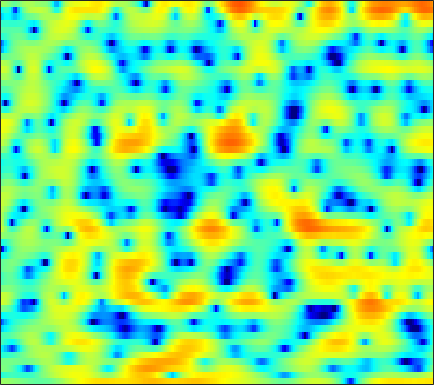

Source data for this figure (header and first rows):
1.1929, 1.1011, 0.98214, 0.86035, 0.74741, 0.57008, 0.40218, 0.24629, 0.018506, -0.21416, -0.4595, -0.62065, -0.84813, -1.0534, -1.1972, -1.345, -1.397, -1.4417, -1.4618, -1.4525, -1.3615, -1.2595, -1.0415, -0.74174
-4.56, -3.91, -3.311, -2.935, -2.786, -2.734, -2.812, -2.925, -3.131, -3.341, -3.489, -3.558, -3.523, -3.325, -3.072, -2.615, -2.057, -1.599, -0.9704, -0.3308, 0.2836, 0.7271, 1.286, 1.817
-0.08746, -0.159, -0.3376, -0.6377, -0.9491, -1.535, -2.357, -3.139, -4.471, -6.254, -8.646, -10.9, -13.8, -13.21, -10.77, -7.558, -5.036, -3.511, -1.873, -0.5781, 0.4677, 1.111, 1.816, 2.373
-0.4094, -0.39, -0.3545, -0.3554, -0.3767, -0.4394, -0.5521, -0.628, -0.7361, -0.8398, -0.9108, -0.9198, -0.8338, -0.6358, -0.4127, -0.05219, 0.3623, 0.6787, 1.069, 1.395, 1.625, 1.722, 1.72, 1.563
-4.143, -3.879, -3.623, -3.411, -3.234, -2.954, -2.592, -2.255, -1.732, -1.189, -0.6279, -0.2126, 0.3099, 0.7964, 1.125, 1.514, 1.83, 2.025, 2.224, 2.329, 2.342, 2.288, 2.111, 1.795
-6.001, -6.68, -8.11, -10.24, -12.28, -14.22, -12.48, -9.89, -6.786, -4.372, -2.528, -1.426, -0.2739, 0.6066, 1.103, 1.582, 1.881, 2.004, 2.073, 2.034, 1.936, 1.847, 1.752, 1.686
-2.576, -3.059, -3.853, -4.643, -5.136, -5.37, -4.861, -4.035, -2.646, -1.252, -0.02856, 0.7515, 1.574, 2.126, 2.364, 2.45, 2.268, 1.927, 1.19, 0.09714, -1.338, -2.589, -4.112, -4.547
-2.675, -2.567, -2.383, -2.142, -1.922, -1.532, -1.062, -0.6763, -0.1153, 0.4598, 0.9796, 1.322, 1.683, 1.903, 1.963, 1.871, 1.553, 1.15, 0.3638, -0.739, -2.196, -3.467, -5.045, -5.53
-7.763, -7.007, -5.952, -4.939, -4.23, -3.37, -2.621, -2.111, -1.498, -0.9633, -0.4898, -0.1789, 0.1637, 0.438, 0.5897, 0.7258, 0.789, 0.7847, 0.7253, 0.6227, 0.5172, 0.4656, 0.4757, 0.6108
-13.94, -11.2, -8.644, -6.878, -5.877, -4.834, -4.042, -3.577, -3.067, -2.642, -2.271, -1.994, -1.639, -1.263, -0.9747, -0.5818, -0.1884, 0.1071, 0.4988, 0.8746, 1.233, 1.492, 1.829, 2.149
-6.072, -5.643, -5.085, -4.644, -4.431, -4.347, -4.443, -4.575, -4.8, -5.037, -5.143, -5.109, -4.899, -4.458, -4.009, -3.266, -2.415, -1.725, -0.7984, 0.09287, 0.9329, 1.505, 2.175, 2.731
-0.1285, -0.3477, -0.7588, -1.39, -2.02, -3.163, -4.697, -6.168, -8.522, -11.04, -12.83, -13.03, -12.32, -11.37, -10.64, -9.237, -7.293, -5.618, -3.421, -1.446, 0.2091, 1.225, 2.282, 3.048
3.686, 3.399, 2.807, 1.94, 1.075, -0.4064, -2.401, -4.309, -7.552, -11.48, -14.3, -14.34, -13.6, -14.38, -16.68, -21.41, -13.94, -8.953, -4.492, -1.442, 0.7208, 1.878, 2.943, 3.486
3.011, 2.97, 2.752, 2.317, 1.857, 1.067, 0.1049, -0.6915, -1.787, -2.793, -3.613, -4.066, -4.457, -4.601, -4.53, -4.095, -3.21, -2.293, -0.9506, 0.3537, 1.439, 2.055, 2.563, 2.686
-0.4365, -0.1352, 0.08343, 0.119, 0.01744, -0.2611, -0.6342, -0.961, -1.432, -1.896, -2.289, -2.506, -2.66, -2.657, -2.523, -2.196, -1.699, -1.24, -0.5791, 0.09486, 0.7243, 1.126, 1.553, 1.804
-2.775, -2.157, -1.603, -1.311, -1.249, -1.357, -1.664, -2.005, -2.552, -3.143, -3.713, -4.057, -4.318, -4.281, -4.072, -3.569, -2.909, -2.358, -1.586, -0.8092, -0.05974, 0.4817, 1.145, 1.729
-2.953, -2.241, -1.592, -1.293, -1.27, -1.503, -2.071, -2.721, -3.916, -5.52, -7.516, -9.147, -10.87, -10.76, -9.584, -7.633, -5.894, -4.796, -3.536, -2.449, -1.435, -0.6873, 0.298, 1.296
-1.492, -1.027, -0.5971, -0.3935, -0.4175, -0.6871, -1.273, -1.947, -3.247, -5.127, -7.759, -10.3, -13.66, -13.32, -11.21, -8.77, -7.239, -6.56, -6.067, -5.772, -5.22, -4.408, -2.807, -0.9355
-1.352, -1.093, -0.746, -0.4262, -0.2407, -0.1375, -0.2093, -0.4128, -0.861, -1.491, -2.222, -2.774, -3.411, -3.876, -4.126, -4.511, -5.153, -5.996, -7.977, -11.88, -23.24, -20, -9.185, -4.155
-5.562, -5.177, -4.185, -3.018, -2.19, -1.273, -0.6024, -0.2595, 0.01624, 0.1115, 0.0531, -0.06411, -0.3011, -0.6115, -0.8994, -1.371, -1.955, -2.465, -3.212, -3.868, -4.08, -3.771, -2.762, -1.339
-33.82, -15.82, -9.233, -5.754, -4, -2.295, -1.093, -0.4203, 0.2361, 0.6674, 0.9183, 1.008, 1.018, 0.9297, 0.7974, 0.5673, 0.2844, 0.0686, -0.1864, -0.361, -0.4013, -0.3299, -0.08813, 0.2726
-4.554, -4.421, -3.718, -2.721, -1.968, -1.058, -0.2684, 0.2417, 0.8027, 1.24, 1.554, 1.708, 1.803, 1.774, 1.672, 1.455, 1.153, 0.8948, 0.544, 0.2354, -0.004764, -0.1137, -0.1494, -0.1339
1.16, 0.7092, 0.257, -0.02659, -0.0954, -0.01186, 0.2649, 0.57, 1.036, 1.507, 1.902, 2.126, 2.279, 2.251, 2.099, 1.708, 1.109, 0.5192, -0.4084, -1.388, -2.186, -2.502, -2.462, -2.026
3.544, 2.401, 0.7185, -1.06, -2.239, -3.044, -2.652, -1.828, -0.5412, 0.6124, 1.516, 2.009, 2.43, 2.566, 2.471, 2.028, 1.151, 0.1371, -1.882, -5.151, -10.95, -17.35, -10.46, -5.043
2.89, 1.227, -1.661, -5.853, -10.75, -19.82, -11.44, -7.639, -4.625, -2.765, -1.508, -0.8083, -0.07821, 0.4229, 0.647, 0.6974, 0.4217, -0.006086, -0.8932, -2.038, -3.064, -3.337, -2.693, -1.234
2.2, 1.082, -0.6188, -2.419, -3.708, -5.048, -5.846, -6.175, -6.457, -6.652, -6.56, -6.139, -5.149, -3.908, -3.031, -2.027, -1.295, -0.9083, -0.5713, -0.3355, -0.1101, 0.1138, 0.5287, 1.073
2.709, 2.089, 1.101, -0.02733, -0.9642, -2.357, -3.974, -5.444, -8.103, -12.33, -21.01, -21.55, -12.18, -7.63, -5.439, -3.373, -1.94, -1.171, -0.4194, 0.1034, 0.4908, 0.7405, 1.076, 1.42
3.188, 2.906, 2.384, 1.681, 1.044, 0.02815, -1.19, -2.246, -3.791, -5.338, -6.364, -6.407, -5.52, -4.108, -3.056, -1.871, -0.9864, -0.5274, -0.161, -0.04349, -0.1082, -0.2262, -0.3824, -0.3841
2.777, 2.82, 2.734, 2.479, 2.187, 1.685, 1.092, 0.6185, 0.01232, -0.4874, -0.8071, -0.8915, -0.8063, -0.5558, -0.31, -0.01606, 0.1365, 0.1213, -0.1602, -0.8108, -1.933, -3.15, -5.312, -7.484
1.303, 1.675, 1.955, 2.022, 1.939, 1.685, 1.307, 0.9797, 0.5264, 0.1328, -0.1329, -0.2158, -0.1683, 0.01958, 0.2029, 0.431, 0.5512, 0.5101, 0.2014, -0.489, -1.701, -3.046, -5.54, -8.424
-0.8949, -0.2872, 0.2054, 0.3771, 0.313, -0.01609, -0.6104, -1.213, -2.158, -3.146, -3.88, -4.064, -3.685, -2.778, -1.981, -0.9612, -0.1237, 0.3282, 0.6991, 0.8022, 0.6853, 0.5006, 0.2286, 0.1002
-2.94, -2.363, -1.874, -1.737, -1.861, -2.362, -3.293, -4.344, -6.399, -9.655, -15.48, -21.63, -13.96, -8.334, -5.665, -3.147, -1.379, -0.3886, 0.5966, 1.289, 1.772, 2.035, 2.307, 2.536
-4.467, -3.945, -3.481, -3.312, -3.372, -3.72, -4.359, -5.026, -6.187, -7.525, -8.656, -8.883, -7.903, -6.038, -4.552, -2.768, -1.303, -0.4023, 0.5647, 1.304, 1.861, 2.184, 2.527, 2.795
-5.068, -4.486, -4.03, -3.877, -3.92, -4.105, -4.375, -4.569, -4.737, -4.723, -4.491, -4.148, -3.465, -2.597, -1.884, -0.9451, -0.1001, 0.4508, 1.041, 1.482, 1.779, 1.927, 2.06, 2.158
-3.359, -3.031, -3.006, -3.38, -3.874, -4.667, -5.355, -5.589, -5.298, -4.467, -3.35, -2.468, -1.363, -0.366, 0.2839, 1.006, 1.561, 1.85, 2.057, 2.052, 1.845, 1.576, 1.117, 0.6686
0.5246, 0.2957, -0.432, -1.763, -3.285, -6.379, -11.63, -17.15, -12.21, -6.654, -3.322, -1.579, 0.1588, 1.428, 2.137, 2.813, 3.21, 3.313, 3.191, 2.727, 1.871, 0.9113, -0.9001, -3.485
2.84, 2.442, 1.621, 0.4098, -0.756, -2.602, -4.422, -5.234, -4.925, -3.594, -2.073, -1.052, 0.07915, 0.9552, 1.477, 1.993, 2.257, 2.29, 2.077, 1.551, 0.6519, -0.3182, -2.053, -4.367
3.714, 3.452, 2.924, 2.216, 1.597, 0.7025, -0.1615, -0.7236, -1.34, -1.761, -1.99, -2.031, -1.917, -1.592, -1.252, -0.7862, -0.4297, -0.2869, -0.3244, -0.6193, -1.137, -1.605, -2.25, -2.704
4.79, 4.663, 4.346, 3.877, 3.414, 2.659, 1.718, 0.8754, -0.4753, -2.146, -4.215, -5.894, -7.381, -6.753, -5.423, -3.72, -2.518, -2.03, -1.87, -2.234, -3.007, -3.737, -4.671, -5.105
4.933, 4.898, 4.742, 4.463, 4.16, 3.614, 2.833, 2.038, 0.6258, -1.439, -4.457, -7.664, -12.04, -9.622, -6.51, -3.751, -2.232, -1.752, -1.827, -2.724, -4.546, -6.802, -11.91, -23.48
2.427, 2.335, 2.274, 2.28, 2.339, 2.4, 2.362, 2.216, 1.819, 1.223, 0.507, -0.002346, -0.4332, -0.4356, -0.2282, 0.1149, 0.3069, 0.2367, -0.2041, -1.096, -2.45, -3.703, -5.42, -6.541
-2.938, -3.859, -4.435, -3.673, -2.538, -0.9484, 0.375, 1.138, 1.853, 2.315, 2.571, 2.68, 2.745, 2.77, 2.759, 2.68, 2.465, 2.208, 1.692, 0.9813, 0.09395, -0.6507, -1.679, -2.723
-8.152, -12.14, -21.12, -12.29, -7.628, -3.829, -1.366, -0.0374, 1.282, 2.204, 2.844, 3.182, 3.48, 3.617, 3.629, 3.525, 3.281, 3, 2.495, 1.84, 1.029, 0.3135, -0.7925, -2.086
-4.698, -5.12, -5.214, -4.533, -3.642, -2.263, -0.9252, -0.04108, 0.9648, 1.757, 2.37, 2.717, 3.046, 3.222, 3.255, 3.169, 2.946, 2.679, 2.207, 1.592, 0.8366, 0.1796, -0.8392, -2.014
-2.387, -2.214, -1.941, -1.561, -1.218, -0.6904, -0.1301, 0.3003, 0.851, 1.373, 1.836, 2.132, 2.429, 2.613, 2.663, 2.602, 2.389, 2.139, 1.679, 1.093, 0.4052, -0.1687, -0.994, -1.895
-0.7431, -0.4537, -0.2077, -0.09574, -0.05625, -0.03514, 0.005954, 0.09248, 0.3188, 0.6971, 1.166, 1.535, 1.977, 2.293, 2.418, 2.411, 2.189, 1.893, 1.336, 0.6459, -0.1214, -0.7074, -1.433, -2.077
1.51, 1.64, 1.55, 1.153, 0.6626, -0.2293, -1.261, -1.947, -2.27, -1.65, -0.4001, 0.5987, 1.752, 2.546, 2.883, 2.983, 2.697, 2.218, 1.273, 0.01154, -1.439, -2.466, -3.449, -3.736
3.497, 3.384, 2.943, 2.116, 1.134, -0.8568, -4.186, -8.607, -31.15, -8.956, -2.909, -0.325, 1.874, 3.175, 3.698, 3.87, 3.479, 2.801, 1.307, -1.05, -4.705, -8.997, -17.47, -11.29
2.235, 2.092, 1.788, 1.304, 0.7832, -0.1366, -1.232, -1.968, -2.321, -1.62, -0.2432, 0.8468, 2.048, 2.872, 3.214, 3.311, 2.959, 2.418, 1.259, -0.3754, -2.407, -4, -5.467, -5.464
-1.513, -1.423, -1.115, -0.7624, -0.5157, -0.2536, -0.04211, 0.1234, 0.4144, 0.8158, 1.307, 1.681, 2.138, 2.472, 2.616, 2.641, 2.455, 2.183, 1.665, 1, 0.2571, -0.2884, -0.9566, -1.53
-9.579, -8.007, -5.545, -3.545, -2.395, -1.227, -0.3678, 0.127, 0.6426, 1.051, 1.37, 1.555, 1.747, 1.875, 1.934, 1.955, 1.944, 1.889, 1.791, 1.631, 1.416, 1.218, 0.9019, 0.4968
-12.56, -9.934, -6.655, -4.305, -3.012, -1.733, -0.836, -0.3538, 0.08243, 0.3208, 0.3951, 0.3765, 0.2731, 0.1477, 0.07865, 0.08203, 0.2268, 0.4287, 0.7572, 1.112, 1.43, 1.609, 1.759, 1.781
-3.891, -3.756, -3.24, -2.567, -2.059, -1.482, -1.061, -0.8615, -0.769, -0.9029, -1.274, -1.714, -2.511, -3.457, -4.114, -4.523, -4.115, -3.288, -1.936, -0.6022, 0.5349, 1.228, 1.939, 2.441
-1.881, -2.036, -2.081, -2.001, -1.914, -1.799, -1.724, -1.73, -1.86, -2.19, -2.831, -3.628, -5.25, -8.01, -11.5, -21.8, -15.22, -9.39, -4.981, -2.197, -0.2859, 0.7912, 1.874, 2.651
-3.299, -3.385, -3.381, -3.388, -3.444, -3.535, -3.586, -3.556, -3.435, -3.308, -3.341, -3.55, -4.158, -5.121, -5.909, -6.416, -5.744, -4.521, -2.658, -0.9835, 0.3379, 1.115, 1.917, 2.51
-8.175, -6.637, -5.503, -5.378, -5.824, -6.976, -8.101, -8.082, -6.641, -4.736, -3.168, -2.287, -1.534, -1.039, -0.7731, -0.448, -0.01464, 0.3385, 0.8753, 1.344, 1.707, 1.849, 1.878, 1.795
-5.454, -4.25, -3.479, -3.819, -4.906, -7.884, -13.53, -15.02, -8.328, -3.981, -1.337, -0.02893, 1.157, 1.891, 2.243, 2.518, 2.711, 2.796, 2.825, 2.714, 2.393, 1.951, 0.9782, -0.5607
1.14, 0.8972, 0.5857, 0.1657, -0.2586, -0.8518, -1.231, -1.172, -0.583, 0.2638, 1.079, 1.518, 1.841, 1.84, 1.683, 1.381, 1.021, 0.8605, 0.73, 0.6746, 0.4355, 0.04563, -0.9519, -2.759
